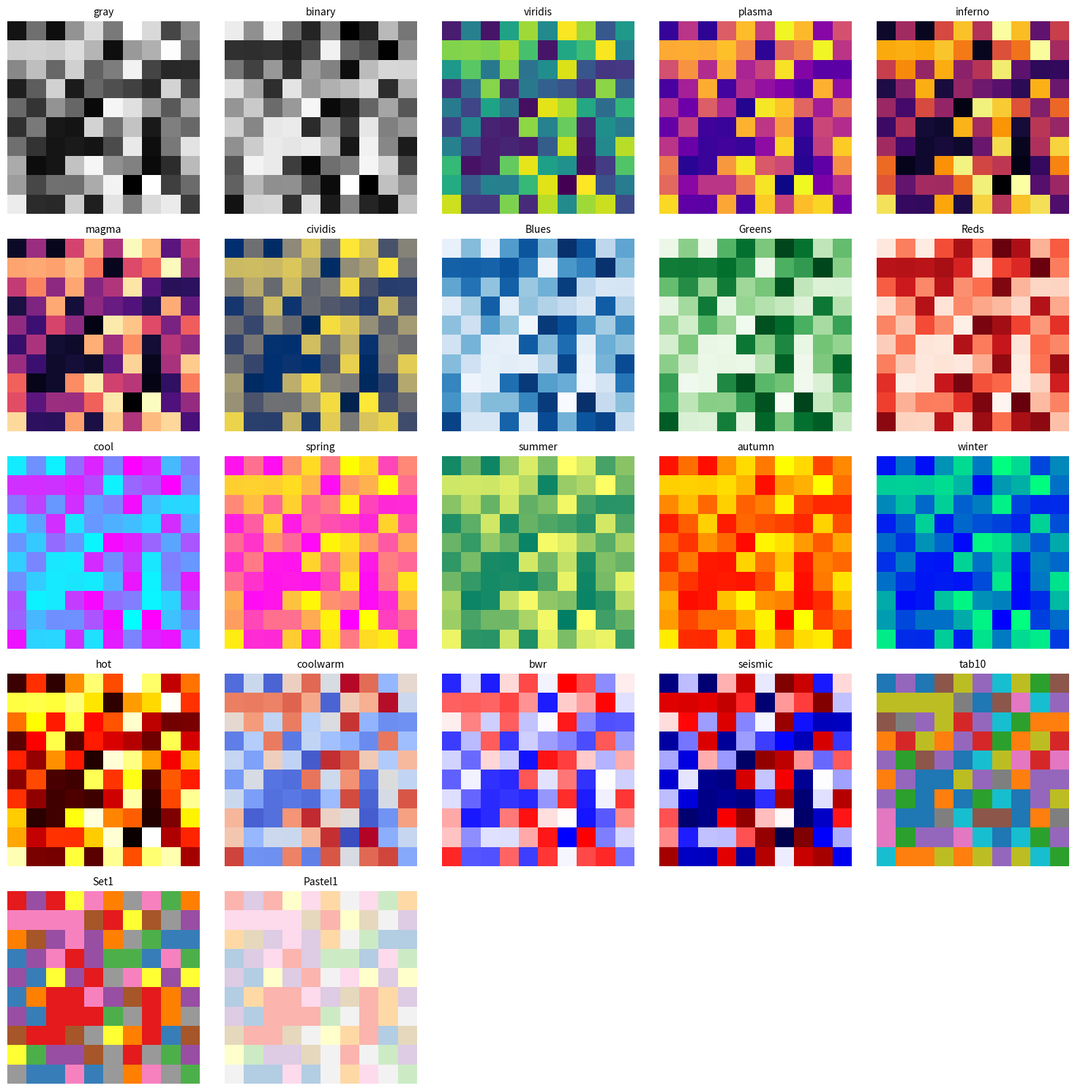

The matplotlib source for this figure:

import matplotlib.pyplot as plt
import numpy as np

# Crear matriz de ejemplo (10x10 con valores aleatorios)
data = np.random.rand(10, 10)
# Lista de algunos colormaps más usados en matplotlib
cmaps = [
"gray", "binary", "viridis", "plasma", "inferno", "magma", "cividis",
"Blues", "Greens", "Reds", "cool", "spring", "summer", "autumn", "winter",
"hot", "coolwarm", "bwr", "seismic", "tab10", "Set1", "Pastel1"
]
# Calcular el número de filas y columnas para mostrar en la cuadrícula
n_cols = 5
n_rows = int(np.ceil(len(cmaps) / n_cols))
# Crear subplots
fig, axes = plt.subplots(n_rows, n_cols, figsize=(15, 3*n_rows))
# Aplanar e iterar sobre los ejes
axes = axes.ravel()
for i, cmap in enumerate(cmaps):
	axes[i].imshow(data, cmap=cmap)
	axes[i].set_title(cmap, fontsize=10)
	axes[i].axis("off")
# Quitar ejes vacíos si sobran
for j in range(i+1, len(axes)):
	axes[j].axis("off")
plt.tight_layout()
plt.show()
